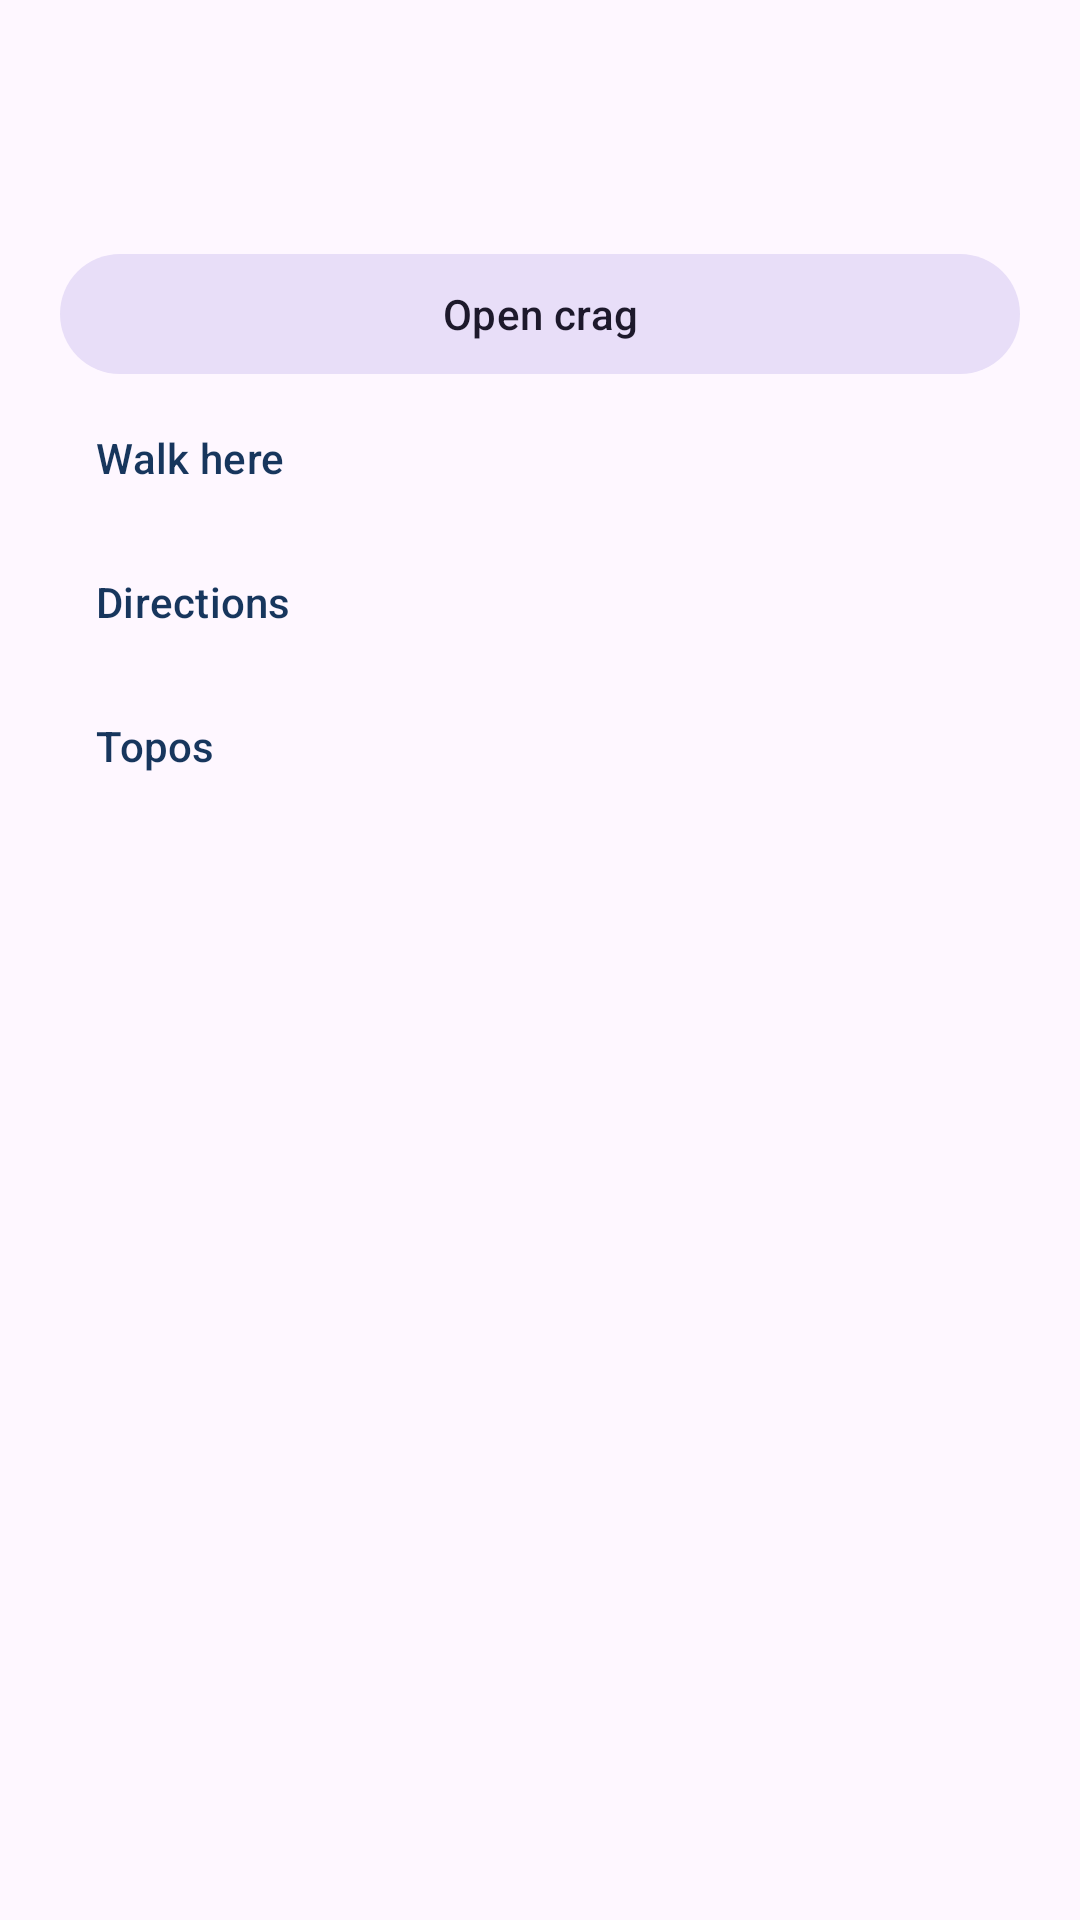

Produce the Android XML layout that renders to this screen, including the resource entries it uses.
<!-- AndroidManifest.xml: application theme Theme.UkcCrags -->
<!-- res/layout/sheet_pin.xml -->
<?xml version="1.0" encoding="utf-8"?>
<LinearLayout xmlns:android="http://schemas.android.com/apk/res/android"
    android:layout_width="match_parent"
    android:layout_height="wrap_content"
    android:orientation="vertical"
    android:paddingHorizontal="20dp"
    android:paddingTop="20dp"
    android:paddingBottom="12dp">

    <TextView
        android:id="@+id/name"
        android:layout_width="match_parent"
        android:layout_height="wrap_content"
        android:textSize="20sp"
        android:textStyle="bold" />

    <TextView
        android:id="@+id/detail"
        android:layout_width="match_parent"
        android:layout_height="wrap_content"
        android:layout_marginTop="4dp"
        android:textSize="13sp"
        android:textColor="?attr/colorOnSurfaceVariant" />

    <com.google.android.material.button.MaterialButton
        android:id="@+id/open"
        style="@style/Widget.Material3.Button.TonalButton"
        android:layout_width="match_parent"
        android:layout_height="wrap_content"
        android:layout_marginTop="12dp"
        android:text="@string/open_crag" />

    <com.google.android.material.button.MaterialButton
        android:id="@+id/walk"
        style="@style/Widget.Material3.Button.TextButton"
        android:layout_width="match_parent"
        android:layout_height="wrap_content"
        android:gravity="start|center_vertical"
        android:text="@string/walk_here" />

    <com.google.android.material.button.MaterialButton
        android:id="@+id/directions"
        style="@style/Widget.Material3.Button.TextButton"
        android:layout_width="match_parent"
        android:layout_height="wrap_content"
        android:gravity="start|center_vertical"
        android:text="@string/directions" />

    <com.google.android.material.button.MaterialButton
        android:id="@+id/topos"
        style="@style/Widget.Material3.Button.TextButton"
        android:layout_width="match_parent"
        android:layout_height="wrap_content"
        android:gravity="start|center_vertical"
        android:text="@string/topos" />

</LinearLayout>
<!-- resources referenced by this layout -->
<resources>
  <string name="directions">Directions</string>
  <string name="open_crag">Open crag</string>
  <string name="topos">Topos</string>
  <string name="walk_here">Walk here</string>
  <style name="Theme.UkcCrags" parent="Theme.Material3.DayNight.NoActionBar">
          <item name="colorPrimary">@color/brand</item>
          <item name="colorOnPrimary">#FFFFFF</item>
      </style>
  <color name="brand">#17365D</color>
</resources>
